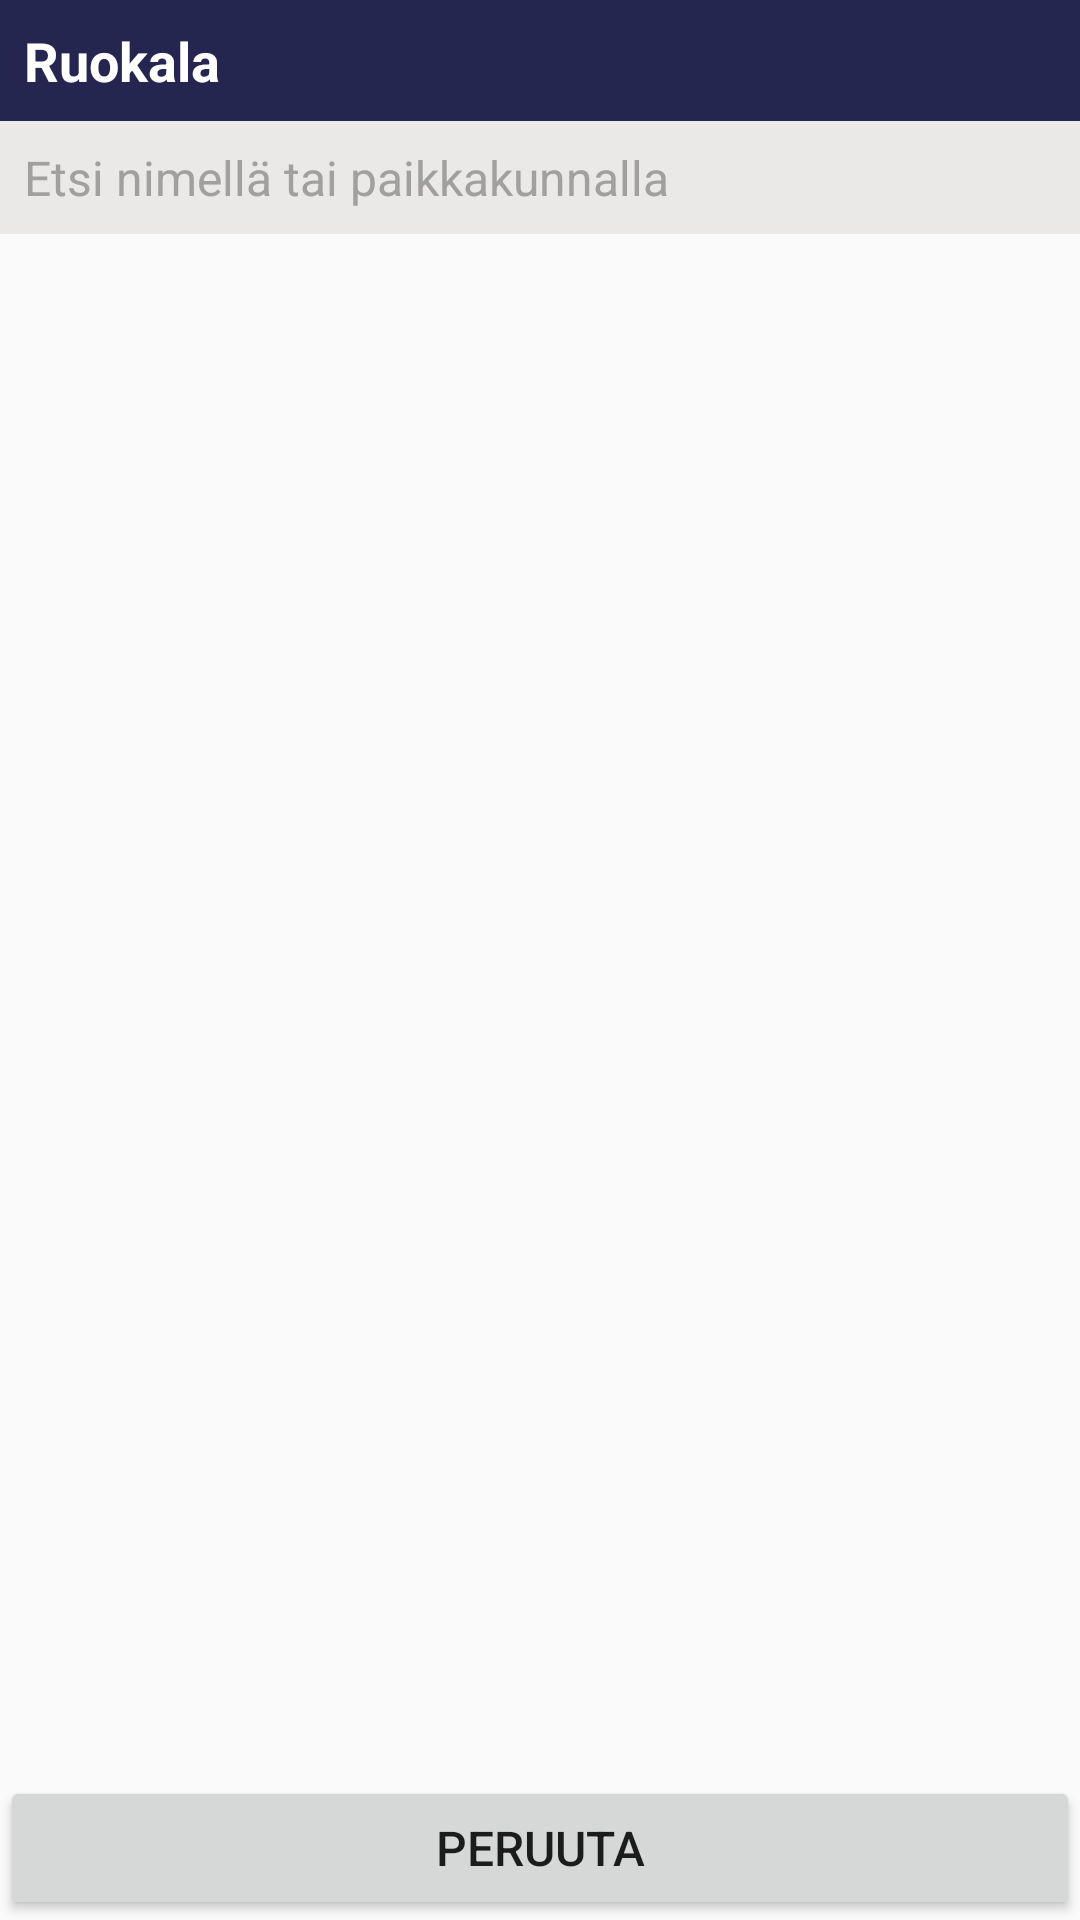

Produce the Android XML layout that renders to this screen, including the resource entries it uses.
<!-- AndroidManifest.xml: application theme AppTheme -->
<!-- res/layout/location_dialog.xml -->
<?xml version="1.0" encoding="utf-8"?>
<RelativeLayout
        xmlns:android="http://schemas.android.com/apk/res/android"
        android:layout_width="match_parent"
        android:layout_height="match_parent">

    <TextView
            android:id="@+id/title"
            android:layout_width="match_parent"
            android:layout_height="wrap_content"
            android:layout_alignParentTop="true"
            android:textStyle="bold"
            android:textColor="#ffffff"
            android:textSize="18dp"
            android:padding="8dp"
            android:background="#252650"
            android:text="Ruokala"/>

    <EditText
            android:id="@+id/filter"
            android:layout_width="match_parent"
            android:layout_height="wrap_content"
            android:layout_below="@id/title"
            android:padding="8dp"
            android:background="#ebe9e7"
            android:textSize="16dp"
            android:hint="Etsi nimellä tai paikkakunnalla"
            android:textColorHint="#a0a0a0"/>

    <Button
            android:id="@+id/cancel"
            android:layout_width="match_parent"
            android:layout_height="wrap_content"
            android:layout_alignParentBottom="true"
            android:textSize="16dp"
            android:text="Peruuta"/>

    <ListView
            android:id="@+id/locations"
            android:layout_width="match_parent"
            android:layout_height="match_parent"
            android:layout_below="@id/filter"
            android:layout_above="@id/cancel"
            android:layout_margin="8dp"
            android:divider="@null"
            android:dividerHeight="8dp"/>

</RelativeLayout>
<!-- resources referenced by this layout -->
<resources>
  <style name="AppTheme" parent="android:Theme.Material.Light.DarkActionBar">
          <item name="android:colorPrimary">#c03030</item>
          <item name="android:colorPrimaryDark">#803030</item>
      </style>
</resources>
